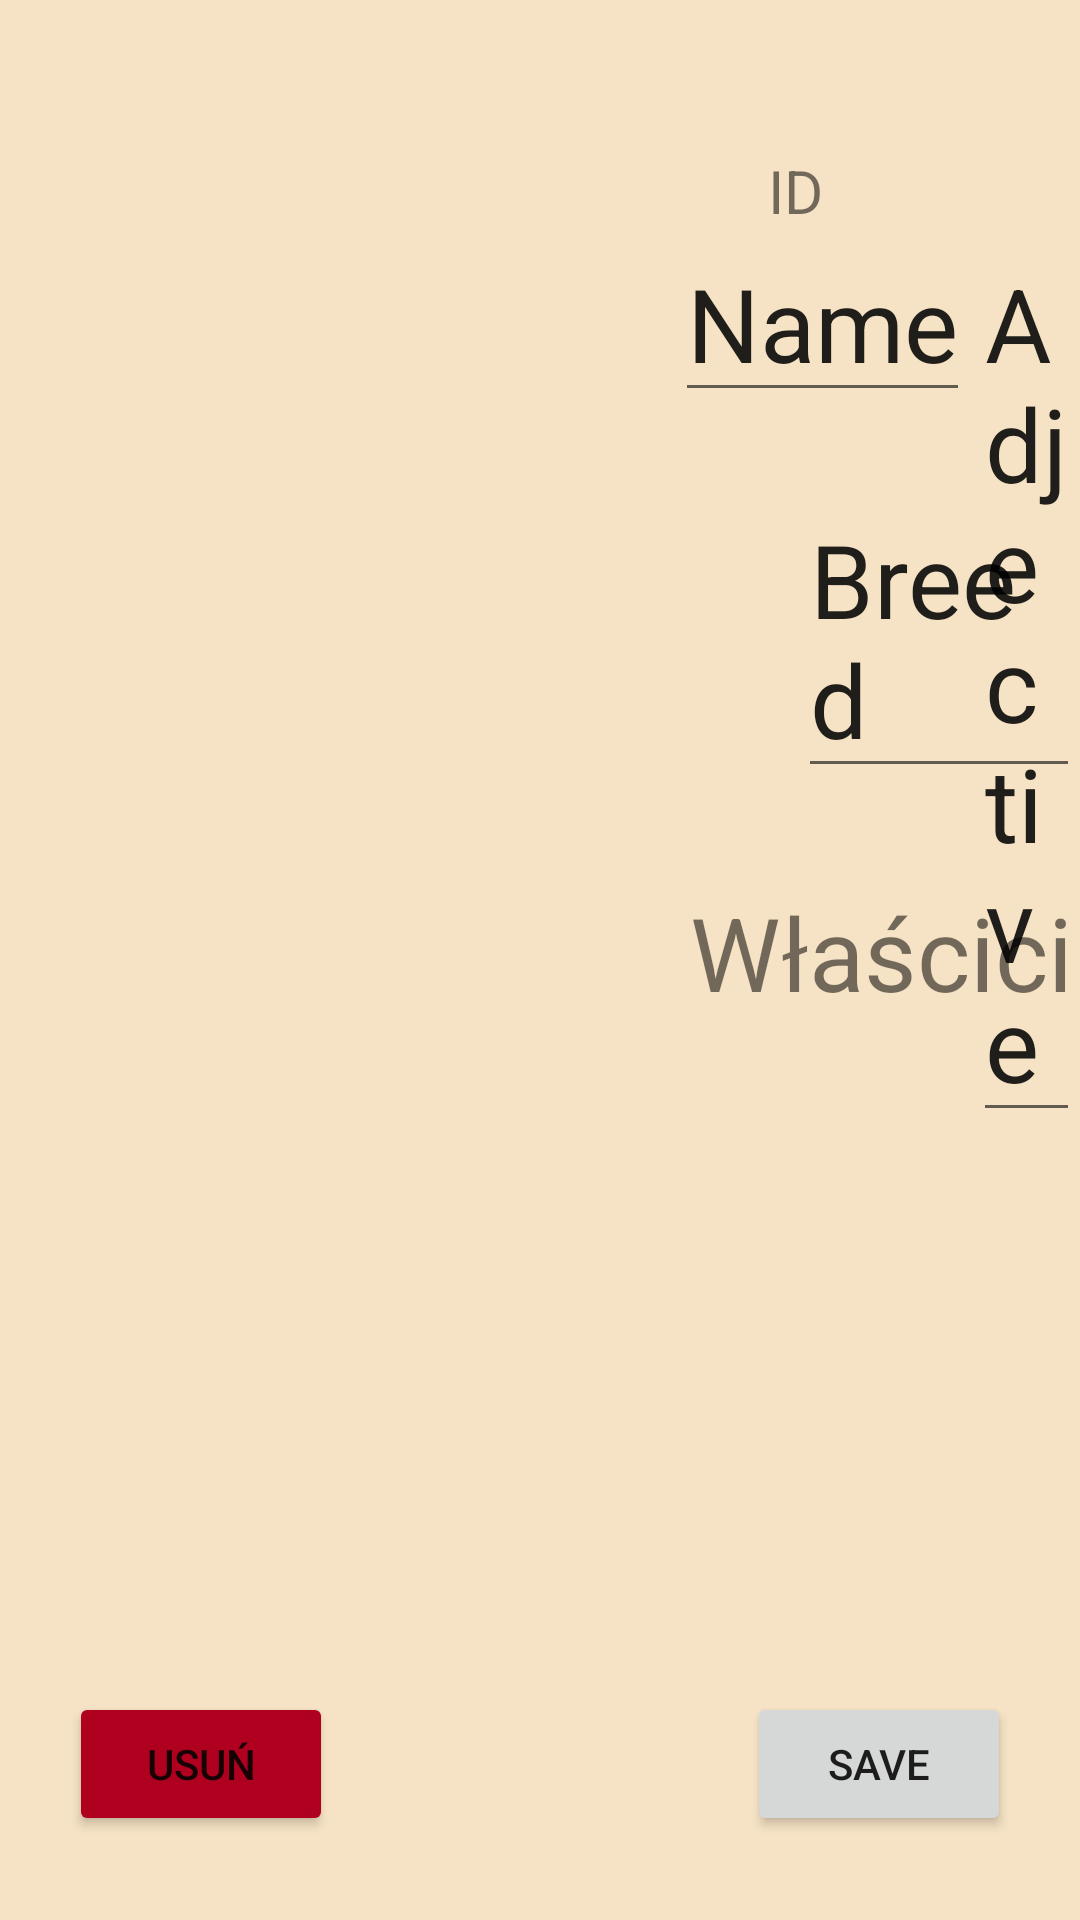

Write the Android layout XML for this screen, with the resource values it uses.
<!-- AndroidManifest.xml: application theme Theme.Coco3 -->
<!-- res/layout/fragment_client_card_edit.xml -->
<?xml version="1.0" encoding="utf-8"?>
<RelativeLayout xmlns:android="http://schemas.android.com/apk/res/android"
    xmlns:app="http://schemas.android.com/apk/res-auto"
    xmlns:tools="http://schemas.android.com/tools"
    android:layout_width="match_parent"
    android:layout_height="match_parent"
    android:background="@color/color_coco_4"
    android:backgroundTint="@color/color_coco_4"
    tools:context=".ClientCardBig">

    


    <ImageView
        android:id="@+id/imageView"
        android:layout_width="156dp"
        android:layout_height="188dp"
        android:layout_alignParentStart="true"
        android:layout_alignParentTop="true"
        android:layout_marginStart="38dp"
        android:layout_marginTop="42dp"
        tools:src="@tools:sample/avatars" />

    <EditText
        android:id="@+id/etClientName"
        android:layout_width="wrap_content"
        android:layout_height="wrap_content"
        android:layout_alignParentTop="true"
        android:layout_marginStart="31dp"
        android:layout_marginTop="75dp"
        android:layout_toEndOf="@+id/imageView"
        android:minWidth="15dp"
        android:minHeight="40dp"
        android:text="Name"
        android:textSize="34sp" />

    <EditText
        android:id="@+id/etClientAdjective"
        android:layout_width="wrap_content"
        android:layout_height="wrap_content"
        android:layout_alignParentTop="true"
        android:layout_marginStart="1dp"
        android:layout_marginTop="75dp"
        android:layout_toEndOf="@+id/etClientName"
        android:minWidth="100dp"
        android:minHeight="40dp"
        android:text="Adjective"
        android:textSize="34sp" />

    <EditText
        android:id="@+id/etClientBreed"
        android:layout_width="wrap_content"
        android:layout_height="wrap_content"
        android:layout_below="@+id/etClientName"
        android:layout_marginStart="72dp"
        android:layout_marginTop="23dp"
        android:layout_toEndOf="@+id/imageView"
        android:minWidth="100dp"
        android:minHeight="40dp"
        android:textSize="34sp"
        android:text="Breed" />

    <TextView
        android:id="@+id/labelOwner"
        android:layout_width="wrap_content"
        android:layout_height="45dp"
        android:layout_below="@+id/etClientBreed"
        android:layout_marginStart="36dp"
        android:layout_marginTop="32dp"
        android:layout_toEndOf="@+id/imageView"
        android:minWidth="100dp"
        android:minHeight="40dp"
        android:text="Właściciel:"
        android:textSize="34sp" />

    <EditText
        android:id="@+id/etClientOwnerID"
        android:layout_width="wrap_content"
        android:layout_height="wrap_content"
        android:layout_below="@+id/etClientBreed"
        android:layout_marginStart="15dp"
        android:layout_marginTop="22dp"
        android:layout_toEndOf="@+id/labelOwner"
        android:minWidth="100dp"
        android:minHeight="40dp"
        android:textSize="34sp"
        android:text="OwnerID" />

    <Button
        android:id="@+id/btnSaveChanges"
        android:layout_width="wrap_content"
        android:layout_height="wrap_content"
        android:layout_alignParentEnd="true"
        android:layout_alignParentBottom="true"
        android:layout_marginEnd="23dp"
        android:layout_marginBottom="28dp"
        android:text="Save" />

    <Button
        android:id="@+id/btnDeleteClient"
        android:layout_width="wrap_content"
        android:layout_height="wrap_content"
        android:layout_alignParentStart="true"
        android:layout_alignParentBottom="true"
        android:layout_marginStart="23dp"
        android:layout_marginBottom="28dp"
        android:backgroundTint="@color/design_default_color_error"
        android:text="Usuń" />

    <TextView
        android:id="@+id/tvClientID"
        android:layout_width="wrap_content"
        android:layout_height="wrap_content"
        android:layout_marginStart="62dp"
        android:layout_marginTop="50dp"
        android:textSize="20dp"
        android:layout_toEndOf="@+id/imageView"
        android:text="ID" />

</RelativeLayout>
<!-- resources referenced by this layout -->
<resources>
  <color name="color_coco_4">#F6E3C5</color>
  <style name="Theme.Coco3" parent="Theme.MaterialComponents.DayNight.DarkActionBar">
          
          <item name="colorPrimary">@color/color_coco_1</item>
          <item name="colorPrimaryVariant">@color/black</item>
          <item name="colorOnPrimary">@color/white</item>
          
          <item name="colorSecondary">@color/teal_200</item>
          <item name="colorSecondaryVariant">@color/teal_700</item>
          <item name="colorOnSecondary">@color/black</item>
          
          <item name="android:statusBarColor" tools:targetApi="l">?attr/colorPrimaryVariant</item>
          
      </style>
  <color name="color_coco_1">#4CACBC</color>
  <color name="black">#FF000000</color>
  <color name="white">#FFFFFFFF</color>
  <color name="teal_200">#FF03DAC5</color>
  <color name="teal_700">#FF018786</color>
</resources>
